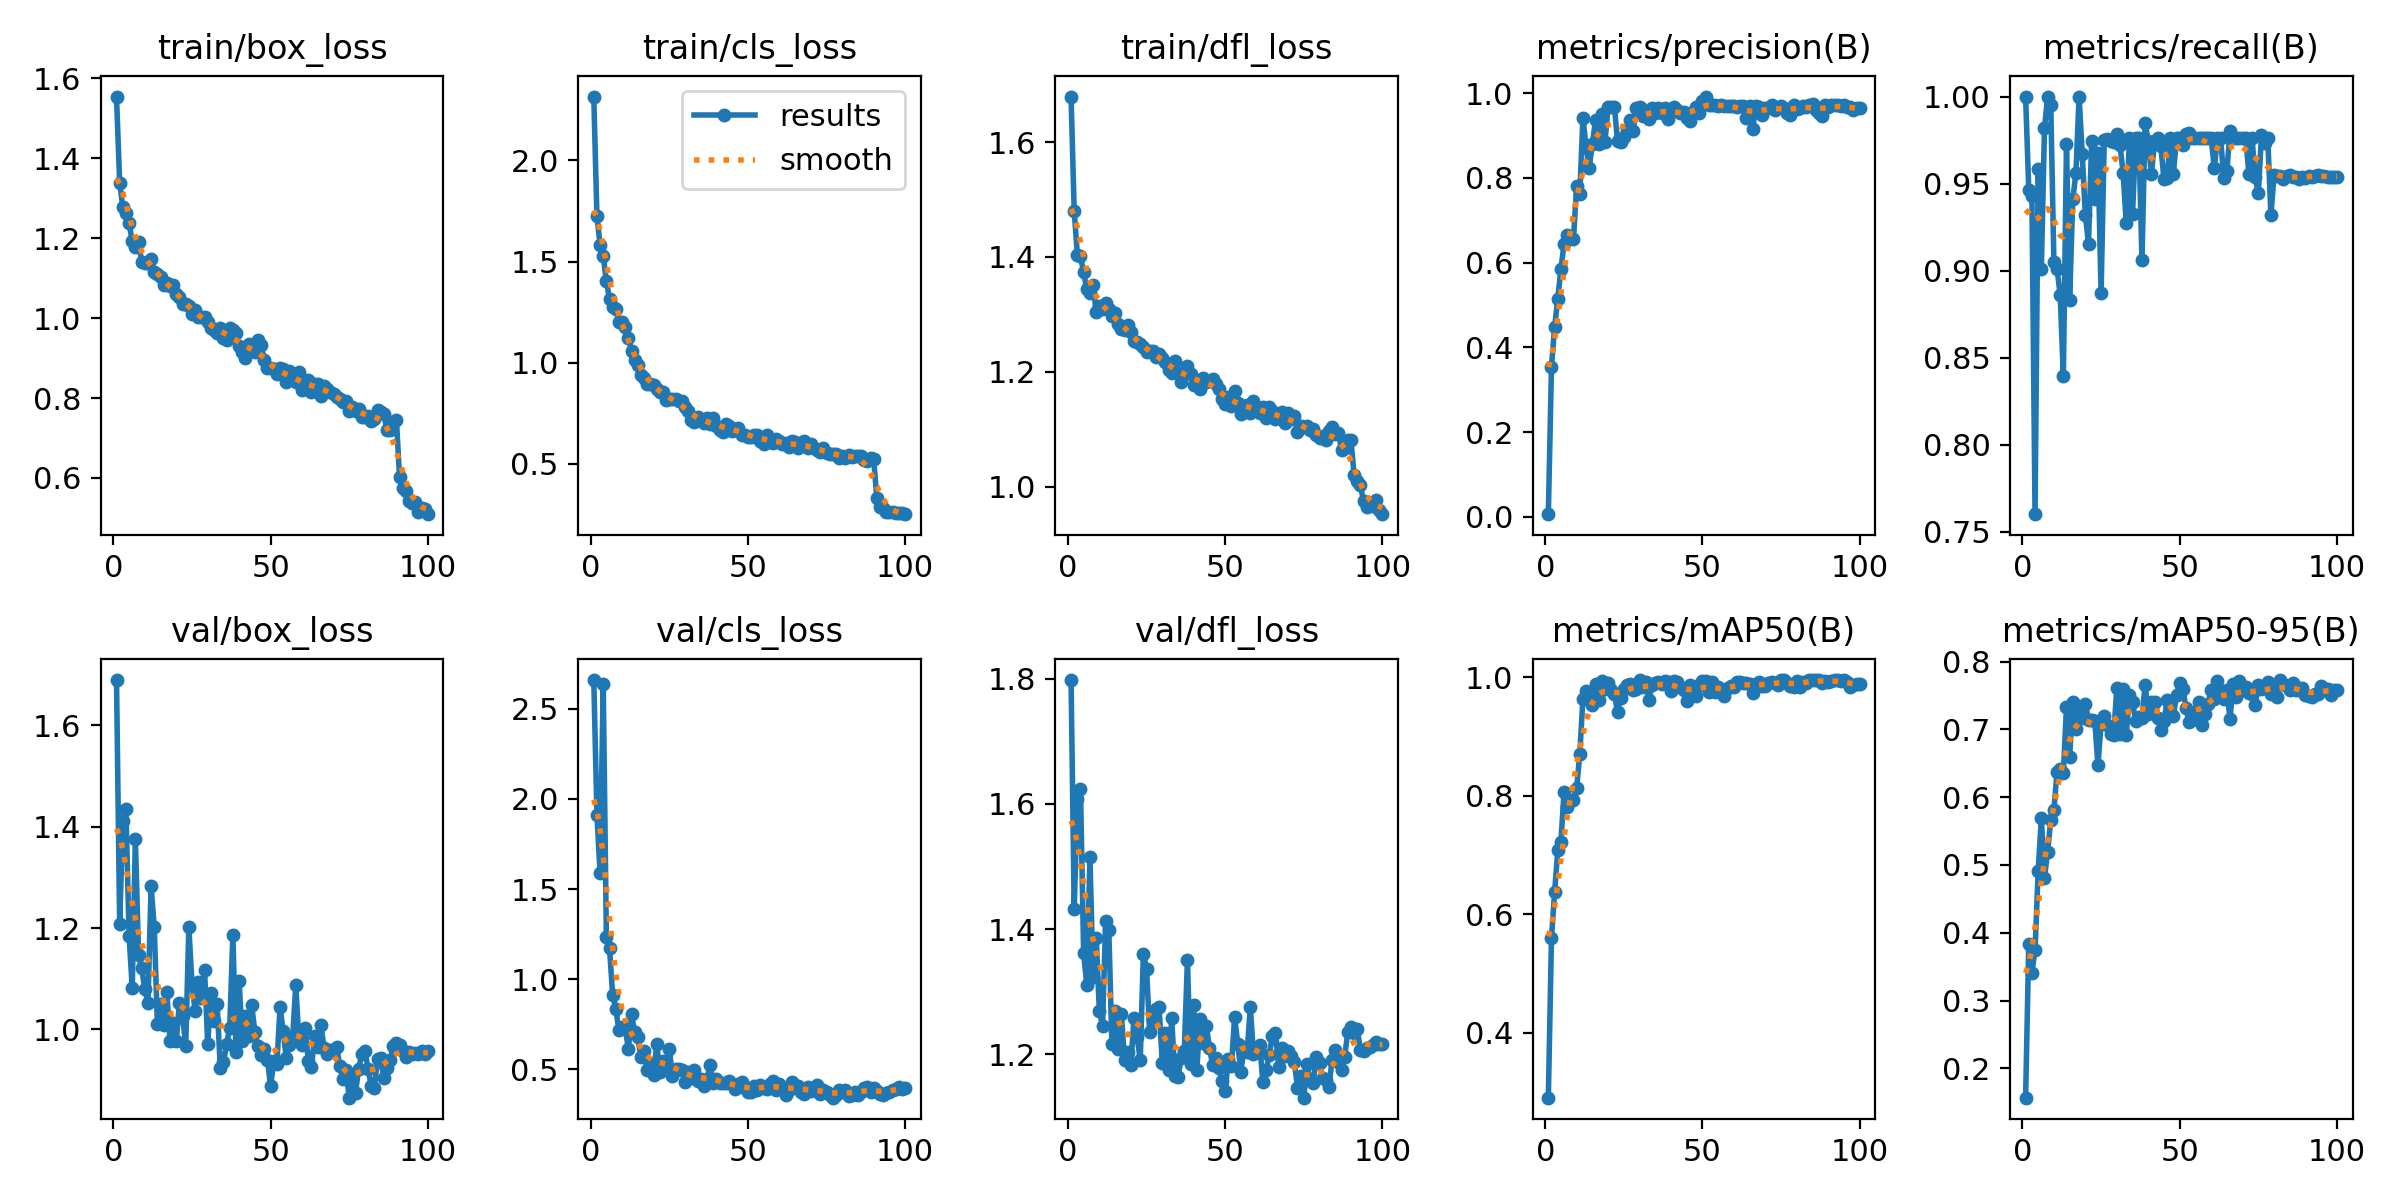

Values plotted in this chart, from the file beside it:
epoch, time, train/box_loss, train/cls_loss, train/dfl_loss, metrics/precision(B), metrics/recall(B), metrics/mAP50(B), metrics/mAP50-95(B), val/box_loss, val/cls_loss, val/dfl_loss, lr/pg0, lr/pg1, lr/pg2
1, 11.93, 1.554, 2.316, 1.679, 0.00643, 1, 0.2904, 0.1569, 1.69, 2.659, 1.798, 0.06762, 0.000327, 0.000327
2, 21.45, 1.339, 1.724, 1.48, 0.354, 0.9466, 0.5603, 0.384, 1.209, 1.913, 1.432, 0.03462, 0.0006538, 0.0006538
3, 30.92, 1.277, 1.584, 1.404, 0.4482, 0.9429, 0.6378, 0.3407, 1.412, 1.587, 1.607, 0.001603, 0.000974, 0.000974
4, 40.27, 1.263, 1.528, 1.401, 0.5143, 0.7602, 0.7075, 0.3746, 1.435, 2.639, 1.623, 0.0009703, 0.0009703, 0.0009703
5, 49.65, 1.237, 1.403, 1.373, 0.5844, 0.9586, 0.7223, 0.4913, 1.185, 1.235, 1.361, 0.0009604, 0.0009604, 0.0009604
6, 58.97, 1.192, 1.317, 1.344, 0.6449, 0.9008, 0.8061, 0.5688, 1.081, 1.172, 1.311, 0.0009505, 0.0009505, 0.0009505
7, 68.27, 1.177, 1.274, 1.337, 0.6645, 0.9818, 0.7816, 0.4812, 1.377, 0.9132, 1.515, 0.0009406, 0.0009406, 0.0009406
8, 77.56, 1.191, 1.268, 1.351, 0.6571, 1, 0.7903, 0.5194, 1.146, 0.8351, 1.323, 0.0009307, 0.0009307, 0.0009307
9, 86.71, 1.141, 1.199, 1.304, 0.6559, 0.9949, 0.792, 0.5661, 1.121, 0.7169, 1.386, 0.0009208, 0.0009208, 0.0009208
10, 96.14, 1.137, 1.201, 1.314, 0.7816, 0.9048, 0.8125, 0.5816, 1.079, 0.7369, 1.269, 0.0009109, 0.0009109, 0.0009109
11, 105.3, 1.138, 1.179, 1.309, 0.7612, 0.9011, 0.8702, 0.6377, 1.052, 0.7286, 1.246, 0.000901, 0.000901, 0.000901
12, 114.6, 1.148, 1.124, 1.319, 0.9416, 0.8861, 0.9634, 0.6417, 1.283, 0.6119, 1.413, 0.0008911, 0.0008911, 0.0008911
13, 124, 1.116, 1.058, 1.31, 0.8723, 0.8395, 0.9761, 0.6354, 1.202, 0.8071, 1.399, 0.0008812, 0.0008812, 0.0008812
14, 133.2, 1.11, 1.013, 1.297, 0.824, 0.9727, 0.9734, 0.7333, 1.011, 0.7048, 1.216, 0.0008713, 0.0008713, 0.0008713
15, 142.6, 1.102, 0.9906, 1.302, 0.8799, 0.8833, 0.9535, 0.6598, 1.049, 0.6798, 1.269, 0.0008614, 0.0008614, 0.0008614
16, 151.9, 1.082, 0.9402, 1.283, 0.9359, 0.941, 0.9888, 0.7402, 1.008, 0.567, 1.209, 0.0008515, 0.0008515, 0.0008515
17, 161.3, 1.087, 0.9232, 1.274, 0.8796, 0.9562, 0.9614, 0.7005, 1.074, 0.603, 1.265, 0.0008416, 0.0008416, 0.0008416
18, 170.6, 1.081, 0.8959, 1.273, 0.9513, 1, 0.9933, 0.7262, 0.9772, 0.4959, 1.191, 0.0008317, 0.0008317, 0.0008317
19, 180, 1.083, 0.8966, 1.282, 0.8844, 0.9672, 0.98, 0.716, 1.013, 0.5317, 1.205, 0.0008218, 0.0008218, 0.0008218
20, 189.3, 1.06, 0.8877, 1.27, 0.9664, 0.9317, 0.9903, 0.7369, 0.9761, 0.4693, 1.183, 0.0008119, 0.0008119, 0.0008119
21, 198.6, 1.052, 0.8681, 1.254, 0.9677, 0.9156, 0.979, 0.7144, 1.052, 0.6388, 1.258, 0.000802, 0.000802, 0.000802
22, 207.9, 1.036, 0.8554, 1.252, 0.9675, 0.9746, 0.972, 0.7136, 1.027, 0.488, 1.228, 0.0007921, 0.0007921, 0.0007921
23, 217.3, 1.036, 0.8525, 1.248, 0.8873, 0.9411, 0.9414, 0.7126, 0.9672, 0.5457, 1.191, 0.0007822, 0.0007822, 0.0007822
24, 226.5, 1.03, 0.8145, 1.243, 0.8839, 0.9676, 0.9647, 0.6469, 1.202, 0.5238, 1.361, 0.0007723, 0.0007723, 0.0007723
25, 235.9, 1.01, 0.8183, 1.234, 0.8965, 0.8871, 0.9806, 0.7079, 1.09, 0.6147, 1.336, 0.0007624, 0.0007624, 0.0007624
26, 245.3, 1.02, 0.8181, 1.235, 0.9106, 0.9748, 0.987, 0.7195, 1.037, 0.4653, 1.236, 0.0007525, 0.0007525, 0.0007525
27, 254.8, 1.003, 0.8214, 1.237, 0.9366, 0.9754, 0.989, 0.707, 1.093, 0.4999, 1.254, 0.0007426, 0.0007426, 0.0007426
28, 264.2, 1.003, 0.8113, 1.226, 0.911, 0.9744, 0.9786, 0.6938, 1.061, 0.5015, 1.273, 0.0007327, 0.0007327, 0.0007327
29, 273.6, 1.003, 0.8092, 1.232, 0.9641, 0.974, 0.9798, 0.6912, 1.117, 0.4986, 1.275, 0.0007228, 0.0007228, 0.0007228
30, 283.1, 0.991, 0.783, 1.224, 0.9663, 0.9785, 0.995, 0.7608, 0.9713, 0.4301, 1.186, 0.0007129, 0.0007129, 0.0007129
31, 292.5, 0.976, 0.7624, 1.217, 0.9456, 0.9723, 0.9827, 0.6937, 1.071, 0.4842, 1.235, 0.000703, 0.000703, 0.000703
32, 301.9, 0.9706, 0.7166, 1.203, 0.9507, 0.9564, 0.9918, 0.7588, 1.017, 0.4516, 1.176, 0.0006931, 0.0006931, 0.0006931
33, 311.5, 0.9624, 0.709, 1.198, 0.9379, 0.9272, 0.9619, 0.6921, 1.051, 0.4975, 1.258, 0.0006832, 0.0006832, 0.0006832
34, 320.8, 0.974, 0.732, 1.219, 0.9649, 0.9762, 0.9873, 0.7499, 0.9231, 0.4354, 1.165, 0.0006733, 0.0006733, 0.0006733
35, 330.3, 0.9501, 0.7153, 1.198, 0.9529, 0.9326, 0.9899, 0.7401, 0.9347, 0.4489, 1.163, 0.0006634, 0.0006634, 0.0006634
36, 339.6, 0.9462, 0.6997, 1.182, 0.9644, 0.9762, 0.9918, 0.7122, 0.9704, 0.4078, 1.194, 0.0006535, 0.0006535, 0.0006535
37, 349, 0.9752, 0.7246, 1.197, 0.9521, 0.9762, 0.988, 0.7188, 1.003, 0.4495, 1.205, 0.0006436, 0.0006436, 0.0006436
38, 358.3, 0.9701, 0.6958, 1.211, 0.9648, 0.9059, 0.9933, 0.7169, 1.186, 0.5225, 1.351, 0.0006337, 0.0006337, 0.0006337
39, 367.7, 0.9622, 0.7253, 1.197, 0.9396, 0.9849, 0.9918, 0.7661, 0.9562, 0.4226, 1.185, 0.0006238, 0.0006238, 0.0006238
40, 377, 0.9297, 0.6847, 1.178, 0.9571, 0.9745, 0.977, 0.7228, 1.095, 0.4474, 1.279, 0.0006139, 0.0006139, 0.0006139
41, 386.4, 0.9146, 0.6669, 1.18, 0.967, 0.9553, 0.9933, 0.7408, 0.9766, 0.4248, 1.176, 0.000604, 0.000604, 0.000604
42, 395.7, 0.8997, 0.6581, 1.169, 0.96, 0.9744, 0.9918, 0.7398, 1.026, 0.422, 1.257, 0.0005941, 0.0005941, 0.0005941
43, 405.1, 0.9362, 0.6971, 1.19, 0.952, 0.9762, 0.9826, 0.7169, 0.9873, 0.424, 1.219, 0.0005842, 0.0005842, 0.0005842
44, 414.5, 0.9246, 0.6881, 1.182, 0.9547, 0.9714, 0.9783, 0.699, 1.047, 0.4329, 1.246, 0.0005743, 0.0005743, 0.0005743
45, 424, 0.9144, 0.6623, 1.185, 0.9411, 0.9524, 0.9591, 0.7117, 0.9941, 0.4177, 1.211, 0.0005644, 0.0005644, 0.0005644
46, 433.3, 0.9455, 0.6686, 1.188, 0.9339, 0.9531, 0.9873, 0.7431, 0.9667, 0.3895, 1.184, 0.0005545, 0.0005545, 0.0005545
47, 442.7, 0.9316, 0.6748, 1.179, 0.9552, 0.9762, 0.9728, 0.7249, 0.9484, 0.4197, 1.194, 0.0005446, 0.0005446, 0.0005446
48, 452.3, 0.8943, 0.6446, 1.17, 0.9678, 0.9557, 0.9673, 0.7195, 0.9618, 0.4313, 1.179, 0.0005347, 0.0005347, 0.0005347
49, 461.6, 0.8747, 0.6433, 1.152, 0.9531, 0.9762, 0.9862, 0.7512, 0.9396, 0.3949, 1.158, 0.0005248, 0.0005248, 0.0005248
50, 470.9, 0.8742, 0.6335, 1.144, 0.9809, 0.9762, 0.9934, 0.7689, 0.8874, 0.3752, 1.141, 0.0005149, 0.0005149, 0.0005149
51, 480.1, 0.8727, 0.6328, 1.157, 0.9917, 0.9721, 0.9934, 0.76, 0.9371, 0.3725, 1.192, 0.000505, 0.000505, 0.000505
52, 489.5, 0.8595, 0.6442, 1.14, 0.9717, 0.9783, 0.975, 0.7309, 0.9321, 0.4058, 1.181, 0.0004951, 0.0004951, 0.0004951
53, 498.9, 0.8755, 0.6401, 1.167, 0.9716, 0.9792, 0.9914, 0.7101, 1.044, 0.3839, 1.26, 0.0004852, 0.0004852, 0.0004852
54, 508.2, 0.8723, 0.6139, 1.145, 0.9706, 0.9762, 0.9749, 0.7139, 0.9962, 0.4117, 1.217, 0.0004753, 0.0004753, 0.0004753
55, 517.4, 0.8403, 0.5973, 1.127, 0.9693, 0.9762, 0.983, 0.726, 0.9437, 0.3958, 1.173, 0.0004654, 0.0004654, 0.0004654
56, 526.8, 0.8665, 0.6425, 1.141, 0.971, 0.9762, 0.9776, 0.7407, 0.9687, 0.3886, 1.211, 0.0004555, 0.0004555, 0.0004555
57, 536.1, 0.8515, 0.6099, 1.143, 0.969, 0.9762, 0.9678, 0.7069, 0.9825, 0.418, 1.204, 0.0004456, 0.0004456, 0.0004456
58, 545.5, 0.8412, 0.6042, 1.128, 0.9689, 0.9762, 0.9817, 0.7222, 1.088, 0.4379, 1.276, 0.0004357, 0.0004357, 0.0004357
59, 554.9, 0.8639, 0.6201, 1.149, 0.9694, 0.9762, 0.9849, 0.7376, 0.9766, 0.3875, 1.2, 0.0004258, 0.0004258, 0.0004258
60, 564.2, 0.8211, 0.6142, 1.134, 0.9704, 0.9762, 0.9827, 0.758, 0.9697, 0.4195, 1.203, 0.0004159, 0.0004159, 0.0004159
... 40 more rows
